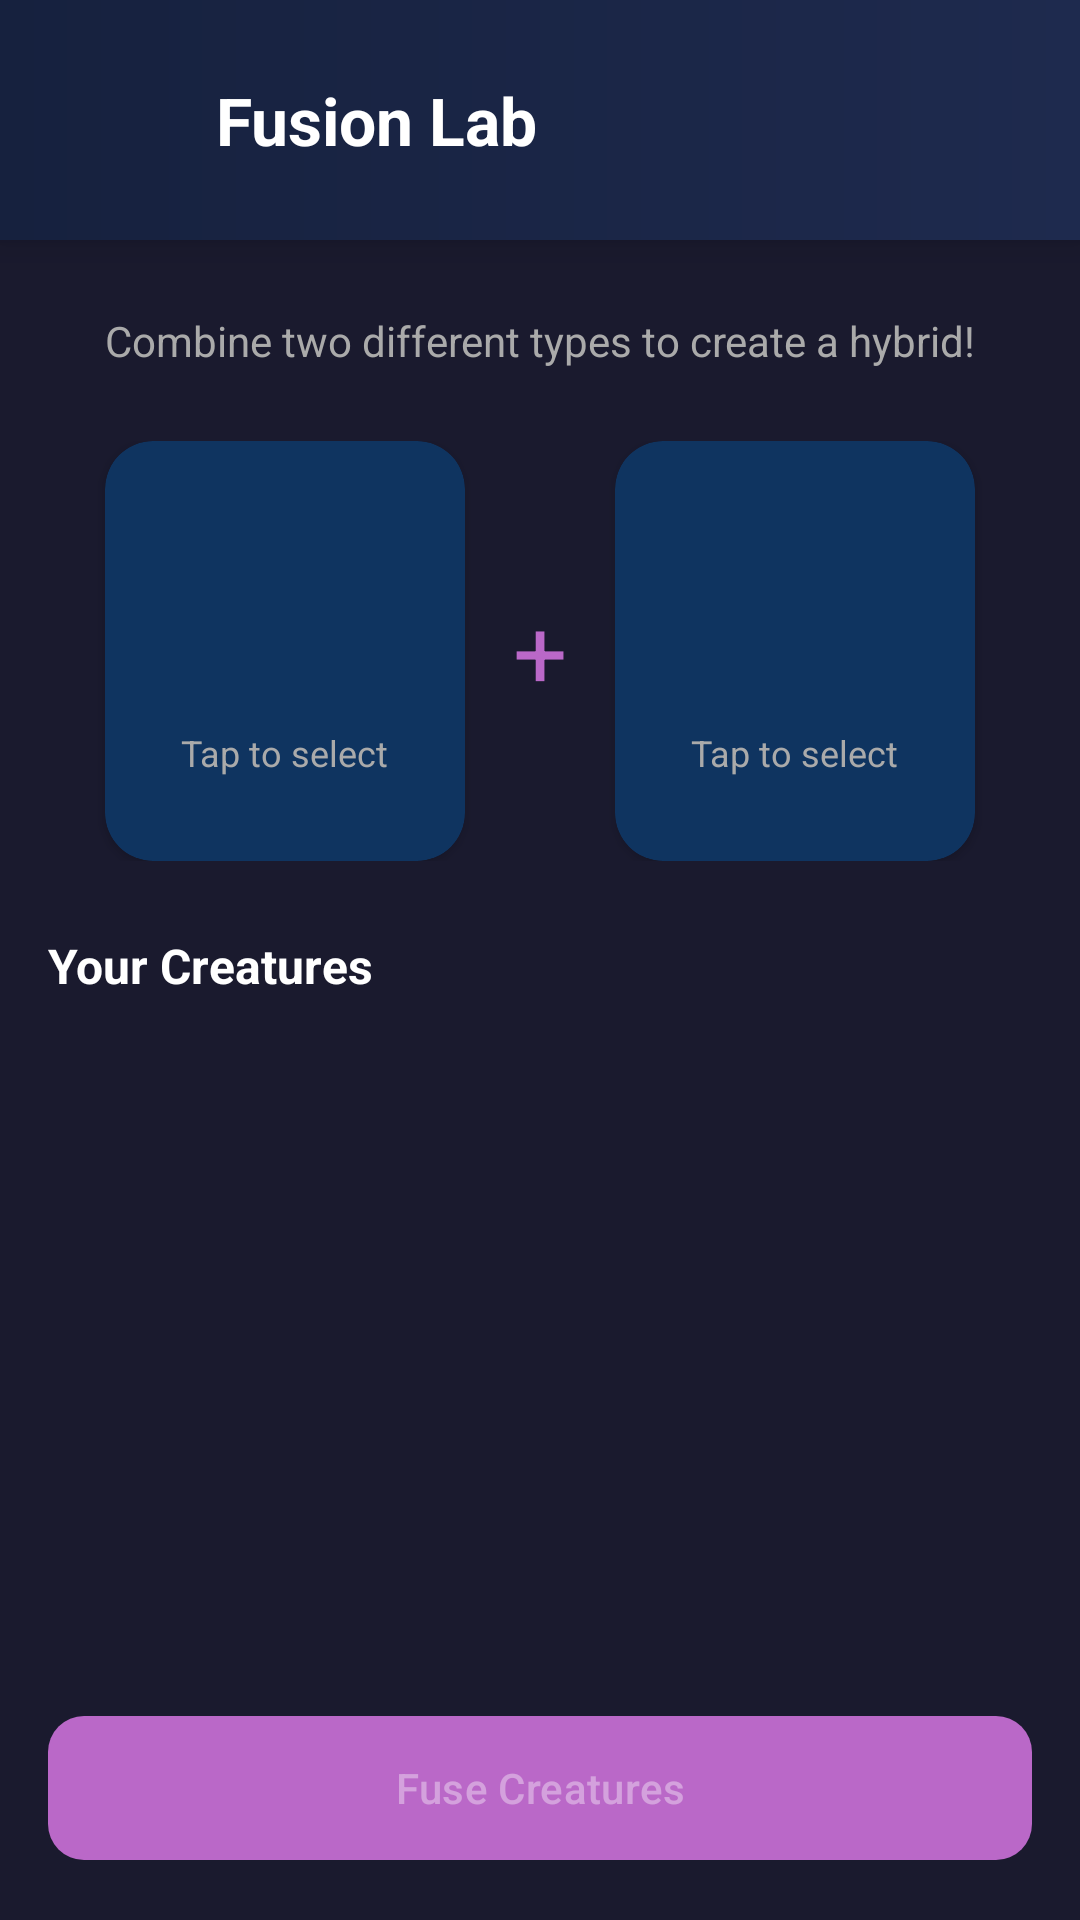

Layout XML and referenced resources for this Android screen:
<!-- AndroidManifest.xml: application theme Theme.GoopOnTheGo -->
<!-- res/layout/activity_fusion.xml -->
<?xml version="1.0" encoding="utf-8"?>
<androidx.constraintlayout.widget.ConstraintLayout xmlns:android="http://schemas.android.com/apk/res/android"
    xmlns:app="http://schemas.android.com/apk/res-auto"
    xmlns:tools="http://schemas.android.com/tools"
    android:layout_width="match_parent"
    android:layout_height="match_parent"
    android:background="#1a1a2e"
    tools:context=".ui.evolution.FusionActivity">

    
    <LinearLayout
        android:id="@+id/headerLayout"
        android:layout_width="match_parent"
        android:layout_height="wrap_content"
        android:orientation="horizontal"
        android:padding="16dp"
        android:background="@drawable/gradient_header"
        android:elevation="8dp"
        android:gravity="center_vertical"
        app:layout_constraintTop_toTopOf="parent">

        <ImageButton
            android:id="@+id/backButton"
            android:layout_width="48dp"
            android:layout_height="48dp"
            android:background="?attr/selectableItemBackgroundBorderless"
            android:src="@drawable/ic_arrow_back"
            android:contentDescription="Back"
            app:tint="#FFFFFF" />

        <TextView
            android:layout_width="0dp"
            android:layout_height="wrap_content"
            android:layout_weight="1"
            android:layout_marginStart="8dp"
            android:text="Fusion Lab"
            android:textSize="22sp"
            android:textStyle="bold"
            android:textColor="#FFFFFF" />
    </LinearLayout>

    <TextView
        android:id="@+id/instructionText"
        android:layout_width="wrap_content"
        android:layout_height="wrap_content"
        android:layout_marginTop="24dp"
        android:text="Combine two different types to create a hybrid!"
        android:textSize="14sp"
        android:textColor="#AAAAAA"
        app:layout_constraintTop_toBottomOf="@id/headerLayout"
        app:layout_constraintStart_toStartOf="parent"
        app:layout_constraintEnd_toEndOf="parent" />

    
    <LinearLayout
        android:id="@+id/fusionSelectionLayout"
        android:layout_width="match_parent"
        android:layout_height="wrap_content"
        android:layout_marginTop="24dp"
        android:orientation="horizontal"
        android:gravity="center"
        android:paddingHorizontal="16dp"
        app:layout_constraintTop_toBottomOf="@id/instructionText">

        
        <androidx.cardview.widget.CardView
            android:id="@+id/slot1Card"
            android:layout_width="120dp"
            android:layout_height="140dp"
            app:cardBackgroundColor="#0f3460"
            app:cardCornerRadius="16dp">

            <LinearLayout
                android:layout_width="match_parent"
                android:layout_height="match_parent"
                android:orientation="vertical"
                android:gravity="center"
                android:padding="12dp">

                <ImageView
                    android:id="@+id/slot1Visual"
                    android:layout_width="60dp"
                    android:layout_height="60dp"
                    android:scaleType="centerCrop"
                    android:visibility="invisible"
                    android:contentDescription="Slot 1 Goop" />

                <TextView
                    android:id="@+id/slot1Text"
                    android:layout_width="wrap_content"
                    android:layout_height="wrap_content"
                    android:layout_marginTop="8dp"
                    android:text="Tap to select"
                    android:textSize="12sp"
                    android:textColor="#AAAAAA" />
            </LinearLayout>
        </androidx.cardview.widget.CardView>

        
        <TextView
            android:layout_width="wrap_content"
            android:layout_height="wrap_content"
            android:layout_marginHorizontal="16dp"
            android:text="+"
            android:textSize="32sp"
            android:textColor="#BA68C8" />

        
        <androidx.cardview.widget.CardView
            android:id="@+id/slot2Card"
            android:layout_width="120dp"
            android:layout_height="140dp"
            app:cardBackgroundColor="#0f3460"
            app:cardCornerRadius="16dp">

            <LinearLayout
                android:layout_width="match_parent"
                android:layout_height="match_parent"
                android:orientation="vertical"
                android:gravity="center"
                android:padding="12dp">

                <ImageView
                    android:id="@+id/slot2Visual"
                    android:layout_width="60dp"
                    android:layout_height="60dp"
                    android:scaleType="centerCrop"
                    android:visibility="invisible"
                    android:contentDescription="Slot 2 Goop" />

                <TextView
                    android:id="@+id/slot2Text"
                    android:layout_width="wrap_content"
                    android:layout_height="wrap_content"
                    android:layout_marginTop="8dp"
                    android:text="Tap to select"
                    android:textSize="12sp"
                    android:textColor="#AAAAAA" />
            </LinearLayout>
        </androidx.cardview.widget.CardView>
    </LinearLayout>

    
    <androidx.cardview.widget.CardView
        android:id="@+id/resultCard"
        android:layout_width="wrap_content"
        android:layout_height="wrap_content"
        android:layout_marginTop="24dp"
        android:visibility="gone"
        app:cardBackgroundColor="#1a0f3460"
        app:cardCornerRadius="16dp"
        app:layout_constraintTop_toBottomOf="@id/fusionSelectionLayout"
        app:layout_constraintStart_toStartOf="parent"
        app:layout_constraintEnd_toEndOf="parent"
        tools:visibility="visible">

        <LinearLayout
            android:layout_width="wrap_content"
            android:layout_height="wrap_content"
            android:orientation="vertical"
            android:gravity="center"
            android:padding="24dp">

            <TextView
                android:layout_width="wrap_content"
                android:layout_height="wrap_content"
                android:text="Result"
                android:textSize="12sp"
                android:textColor="#AAAAAA" />

            <ImageView
                android:id="@+id/resultVisual"
                android:layout_width="100dp"
                android:layout_height="100dp"
                android:layout_marginTop="8dp"
                android:scaleType="centerCrop"
                android:contentDescription="Fusion result Goop" />

            <TextView
                android:id="@+id/resultNameText"
                android:layout_width="wrap_content"
                android:layout_height="wrap_content"
                android:layout_marginTop="8dp"
                android:text="Steam Goop"
                android:textSize="18sp"
                android:textStyle="bold"
                android:textColor="#BA68C8" />

            <TextView
                android:id="@+id/resultTypeText"
                android:layout_width="wrap_content"
                android:layout_height="wrap_content"
                android:layout_marginTop="4dp"
                android:text="Steam Type"
                android:textSize="12sp"
                android:textColor="#AAAAAA" />
        </LinearLayout>
    </androidx.cardview.widget.CardView>

    
    <TextView
        android:id="@+id/unknownFusionText"
        android:layout_width="wrap_content"
        android:layout_height="wrap_content"
        android:layout_marginTop="24dp"
        android:text="These types cannot be fused"
        android:textSize="14sp"
        android:textColor="#FF5252"
        android:visibility="gone"
        app:layout_constraintTop_toBottomOf="@id/fusionSelectionLayout"
        app:layout_constraintStart_toStartOf="parent"
        app:layout_constraintEnd_toEndOf="parent" />

    
    <TextView
        android:id="@+id/selectCreatureTitle"
        android:layout_width="wrap_content"
        android:layout_height="wrap_content"
        android:layout_marginStart="16dp"
        android:layout_marginTop="24dp"
        android:text="Your Creatures"
        android:textSize="16sp"
        android:textStyle="bold"
        android:textColor="#FFFFFF"
        app:layout_constraintTop_toBottomOf="@id/resultCard"
        app:layout_constraintStart_toStartOf="parent" />

    <androidx.recyclerview.widget.RecyclerView
        android:id="@+id/creaturesRecyclerView"
        android:layout_width="match_parent"
        android:layout_height="0dp"
        android:layout_marginTop="8dp"
        android:padding="8dp"
        android:clipToPadding="false"
        app:layout_constraintTop_toBottomOf="@id/selectCreatureTitle"
        app:layout_constraintBottom_toTopOf="@id/fuseButton" />

    
    <com.google.android.material.button.MaterialButton
        android:id="@+id/fuseButton"
        android:layout_width="match_parent"
        android:layout_height="56dp"
        android:layout_margin="16dp"
        android:text="Fuse Creatures"
        android:enabled="false"
        app:cornerRadius="12dp"
        app:backgroundTint="#BA68C8"
        app:layout_constraintBottom_toBottomOf="parent" />

</androidx.constraintlayout.widget.ConstraintLayout>
<!-- resources referenced by this layout -->
<resources>
  <!-- drawable gradient_header (drawable) -->
  <?xml version="1.0" encoding="utf-8"?>
  <shape xmlns:android="http://schemas.android.com/apk/res/android"
      android:shape="rectangle">
      <gradient
          android:type="linear"
          android:angle="180"
          android:startColor="#1e2a4e"
          android:endColor="#16213e" />
  </shape>
  <style name="Theme.GoopOnTheGo" parent="Base.Theme.GoopOnTheGo" />
  <style name="Base.Theme.GoopOnTheGo" parent="Theme.Material3.DayNight.NoActionBar">
          <item name="colorPrimary">@color/goop_primary</item>
          <item name="colorOnPrimary">@color/bg_dark</item>
          <item name="colorPrimaryContainer">@color/bg_card</item>
          <item name="colorOnPrimaryContainer">@color/text_primary</item>
          <item name="colorSurface">@color/bg_surface</item>
          <item name="colorOnSurface">@color/text_primary</item>
          <item name="android:colorBackground">@color/bg_dark</item>
          <item name="colorOnBackground">@color/text_primary</item>
          <item name="android:statusBarColor">@color/bg_surface</item>
          <item name="android:navigationBarColor">@color/bg_surface</item>
          <item name="android:windowLightStatusBar" tools:targetApi="m">false</item>
      </style>
  <color name="goop_primary">#4FC3F7</color>
  <color name="bg_dark">#1a1a2e</color>
  <color name="bg_card">#0f3460</color>
  <color name="text_primary">#FFFFFF</color>
  <color name="bg_surface">#16213e</color>
</resources>
